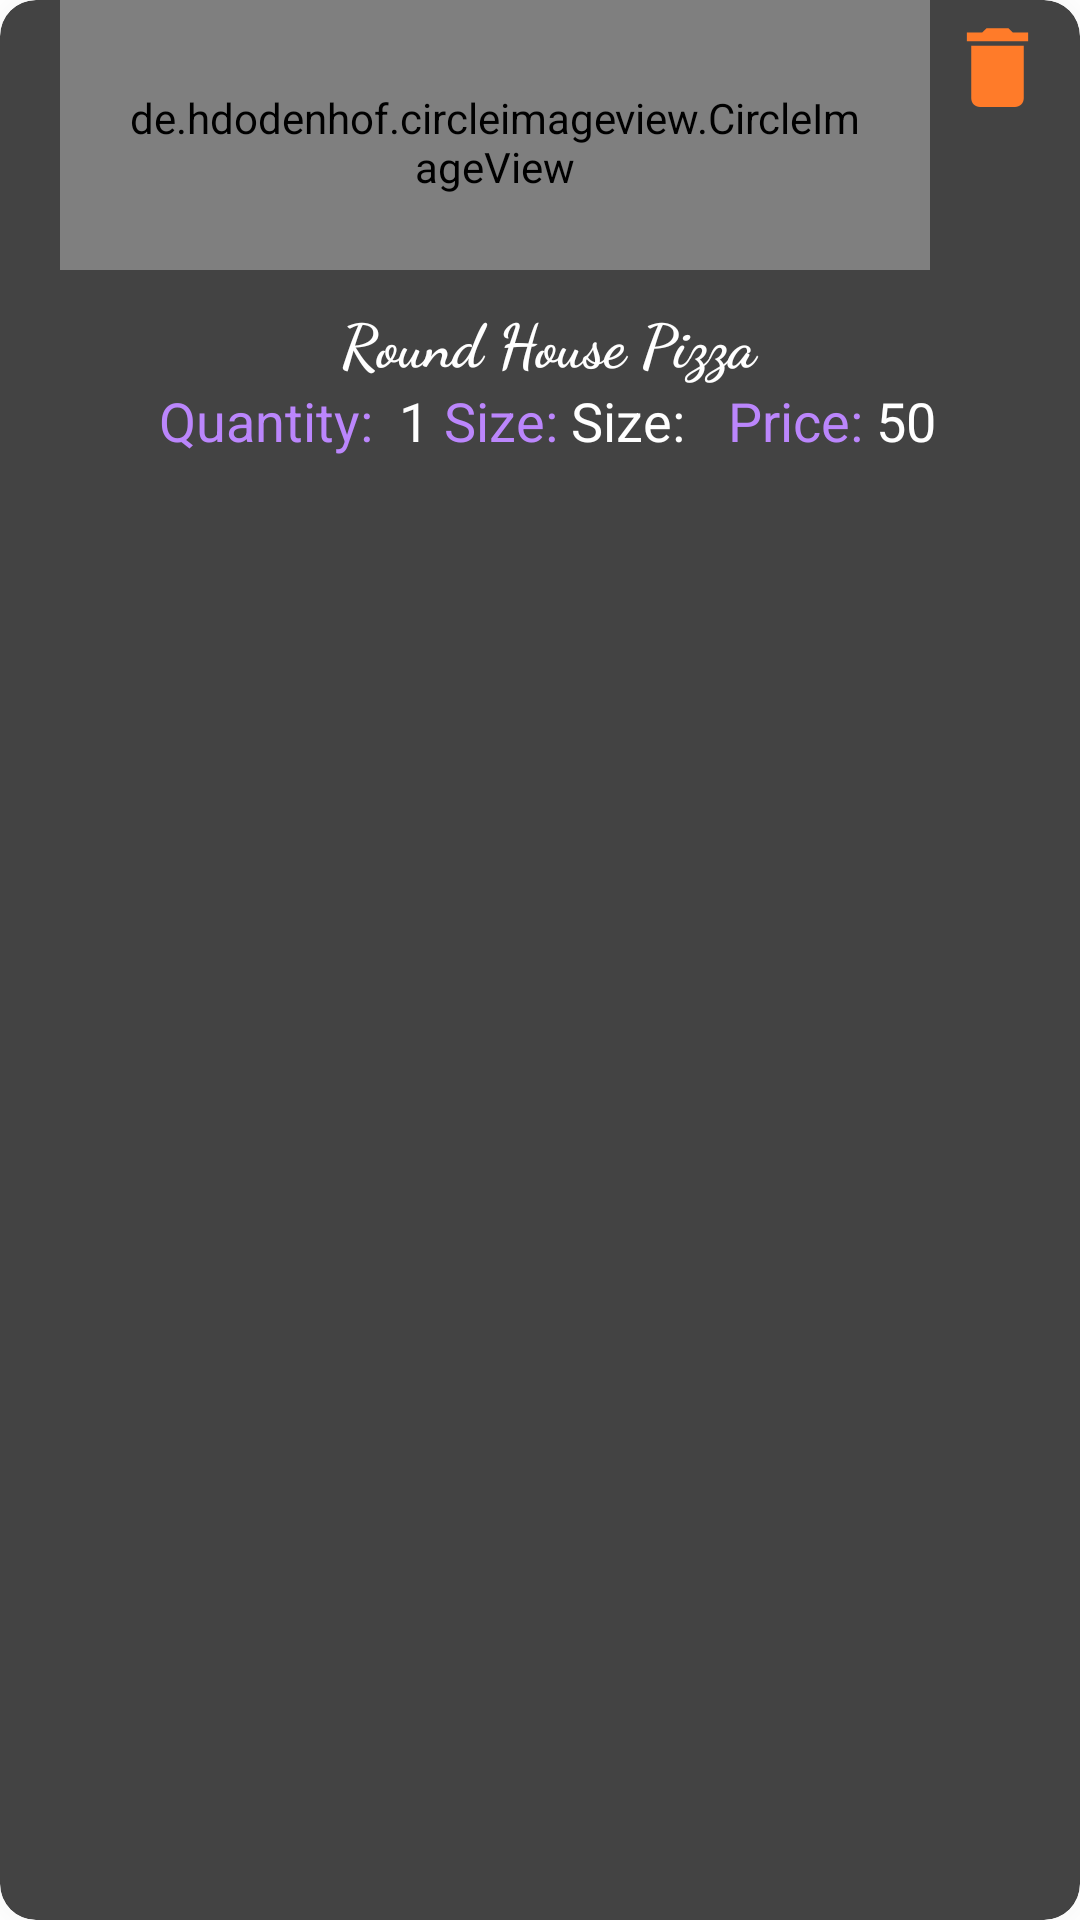

The Android layout XML behind this screen, and the referenced resources:
<!-- AndroidManifest.xml: application theme Theme.Project -->
<!-- res/layout/cart_view.xml -->
<?xml version="1.0" encoding="utf-8"?>
<com.google.android.material.card.MaterialCardView xmlns:android="http://schemas.android.com/apk/res/android"
    android:layout_width="match_parent"
    xmlns:app="http://schemas.android.com/apk/res-auto"
    app:cardBackgroundColor="#434343"
    android:id="@+id/food_card"
    app:cardCornerRadius="12dp"
    app:cardElevation="25dp"
    android:layout_marginHorizontal="20dp"
    android:layout_marginTop="17dp"
    android:elevation="20dp"
    android:clipChildren="false"
    android:clipToPadding="false"
    android:outlineSpotShadowColor="@color/white"
    app:cardPreventCornerOverlap="false"
    android:layout_height="wrap_content">

    <LinearLayout
        android:layout_width="match_parent"
        android:layout_height="wrap_content"
        android:orientation="vertical">

        <LinearLayout
            android:layout_width="match_parent"
            android:layout_height="90dp"
            android:orientation="horizontal">

            <de.hdodenhof.circleimageview.CircleImageView
                android:id="@+id/food_image"
                android:layout_width="290dp"
                android:layout_height="100dp"
                android:layout_gravity="center"
                android:paddingLeft="30dp"
                android:layout_marginStart="20dp"
                android:paddingHorizontal="20dp"
                android:paddingTop="5dp"
                android:scaleType="centerCrop"
                android:src="@drawable/pizza_image" />
            <ImageView
                android:id="@+id/remove_card"
                android:paddingTop="5dp"
                android:layout_width="match_parent"
                android:layout_height="40dp"
                android:layout_gravity="end"
                android:layout_marginEnd="5dp"
                android:src="@drawable/delete" />


        </LinearLayout>



        <LinearLayout
            android:layout_width="match_parent"
            android:layout_height="wrap_content"
            android:orientation="vertical"
            android:padding="10dp">

            <TextView
                android:id="@+id/food_name"
                android:text=" Round House Pizza"
                android:gravity="center"
                android:fontFamily="cursive"
                android:layout_width="match_parent"
                android:layout_height="wrap_content"
                android:textColor="@color/white"
                android:textSize="20sp"
                android:textStyle="bold" />

            <LinearLayout
                android:layout_width="match_parent"
                android:layout_height="wrap_content"
                android:gravity="center"
                android:orientation="horizontal">
                <TextView
                    android:layout_width="wrap_content"
                    android:layout_height="wrap_content"
                    android:gravity="center"
                    android:text="Quantity: "
                    android:layout_marginLeft="5dp"
                    android:textColor="@color/purple_200"
                    android:textSize="18sp" />

                <TextView
                    android:id="@+id/food_quantity"
                    android:layout_width="wrap_content"
                    android:layout_height="wrap_content"
                    android:gravity="center"
                    android:text=" 1"
                    android:textColor="@color/white"
                    android:textSize="18sp" />
                <TextView
                    android:layout_width="wrap_content"
                    android:layout_height="wrap_content"
                    android:gravity="center"
                    android:text="Size: "
                    android:layout_marginLeft="5dp"
                    android:textColor="@color/purple_200"
                    android:textSize="18sp" />
                <TextView
                    android:id="@+id/food_size"
                    android:layout_width="wrap_content"
                    android:layout_height="wrap_content"
                    android:text="Size: "
                    android:textColor="@color/white"
                    android:textSize="18sp" />
                <TextView
                    android:layout_width="wrap_content"
                    android:layout_height="wrap_content"
                    android:gravity="center"
                    android:text="Price: "
                    android:layout_marginLeft="10dp"
                    android:textColor="@color/purple_200"
                    android:textSize="18sp" />
                <TextView
                    android:id="@+id/food_price"
                    android:layout_width="wrap_content"
                    android:layout_height="wrap_content"
                    android:textColor="@color/white"
                    android:textSize="18sp"
                    android:text="50"/>
            </LinearLayout>



        </LinearLayout>
    </LinearLayout>




</com.google.android.material.card.MaterialCardView>
<!-- resources referenced by this layout -->
<resources>
  <!-- drawable delete (drawable) -->
  <vector android:height="24dp" android:tint="#FF7B29"
      android:viewportHeight="24" android:viewportWidth="24"
      android:width="24dp" xmlns:android="http://schemas.android.com/apk/res/android">
      <path android:fillColor="@android:color/white" android:pathData="M6,19c0,1.1 0.9,2 2,2h8c1.1,0 2,-0.9 2,-2V7H6v12zM19,4h-3.5l-1,-1h-5l-1,1H5v2h14V4z"/>
  </vector>
  <style name="Theme.Project" parent="Theme.MaterialComponents.DayNight.NoActionBar">
          
          <item name="colorPrimary">@color/purple_500</item>
          <item name="colorPrimaryVariant">@color/purple_700</item>
          <item name="colorOnPrimary">@color/white</item>
          
          <item name="colorSecondary">@color/teal_200</item>
          <item name="colorSecondaryVariant">@color/teal_700</item>
          <item name="colorOnSecondary">@color/black</item>
          
          <item name="android:statusBarColor">?attr/colorPrimaryVariant</item>
          
      </style>
  <!-- not gathered from this repository: default colours our renderer supplied (Android Studio template values) -->
  <color name="purple_200">#FFBB86FC</color>
  <color name="purple_500">#FF6200EE</color>
  <color name="purple_700">#FF3700B3</color>
  <color name="teal_200">#FF03DAC5</color>
  <color name="teal_700">#FF018786</color>
  <color name="black">#FF000000</color>
  <color name="white">#FFFFFFFF</color>
</resources>
